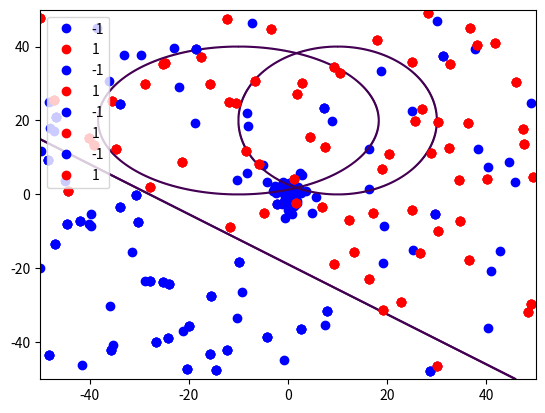

Write Python code to recreate this figure. (Note: this script raises an exception after producing the figure.)
#!/usr/bin/env python3
# -*- coding: utf-8 -*-
"""
Created on Mon Mar 30 17:21:36 2020

[redacted]
"""

# -*- coding: utf-8 -*-
import numpy as np
import matplotlib.pyplot as plt


# Fijamos la semilla
np.random.seed(1)


def simula_unif(N, dim, rango):
	return np.random.uniform(rango[0],rango[1],(N,dim))

def simula_gaus(N, dim, sigma):
    media = 0    
    out = np.zeros((N,dim),np.float64)        
    for i in range(N):
        # Para cada columna dim se emplea un sigma determinado. Es decir, para 
        # la primera columna se usará una N(0,sqrt(5)) y para la segunda N(0,sqrt(7))
        out[i,:] = np.random.normal(loc=media, scale=np.sqrt(sigma), size=dim)
        
    return out


def simula_recta(intervalo):
    points = np.random.uniform(intervalo[0], intervalo[1], size=(2, 2))
    x1 = points[0,0]
    x2 = points[1,0]
    y1 = points[0,1]
    y2 = points[1,1]
    # y = a*x + b
    a = (y2-y1)/(x2-x1) # Calculo de la pendiente.
    b = y1 - a*x1       # Calculo del termino independiente.
    
    return a, b

def calcula_fallo(ptos, labl, f):
    neg_mal=0;
    pos_mal=0;
    pos=0;
    neg=0;
    for i in range(len(ptos)):
        if(labl[i]!=f(ptos[i][0],ptos[i][1]) and labl[i]<0):
            neg_mal+=1
            neg+=1
        elif(labl[i]<0):
            neg+=1
        if(labl[i]!=f(ptos[i][0],ptos[i][1]) and labl[i]>0):
            pos_mal+=1
            pos+=1
        elif(labl[i]>0):
            pos+=1
    return pos, neg, pos_mal, neg_mal
            

#Función que devuelve el signo de f
def signof(x,y,intervalo,a,b):
    return np.sign(y-a*x-b)

print ('Ejericio 1 a) Representación de la nube unif\n')
ptos=simula_unif(50,2,[-50,50])
for i in range(50):
    plt.plot(ptos[i][0], ptos[i][1], 'bo')
plt.show()

input("\n--- Pulsar tecla para continuar ---\n")

print ('Ejericio 1 b) Representación de la nube gaus\n')

gaus=simula_gaus(50,2,[5,7])
for i in range(50):
    plt.plot(gaus[i][0], gaus[i][1], 'bo')
plt.show()

input("\n--- Pulsar tecla para continuar ---\n")

print ('Ejercicio 2 a) Establezco etiquetas a los puntos del 1 a)\n')

#Función para establecer las etiquetas
def setLabels(ptos, f, noisepos, noiseneg, interv,a,b):
    y=[]
    indices_pos=[]
    indices_neg=[]
    for i in range(len(ptos)):
        valor=f(ptos[i][0], ptos[i][1], interv,a,b)
        y.append(valor)
        if(valor==-1):
            indices_neg.append(i)
        if(valor==1):
            indices_pos.append(i)
        
    if(noisepos<100):
        num=int((noisepos/100)*len(indices_pos))
        chosen=np.random.randint(0,len(indices_pos)-1, num)
        for i in range(len(chosen)):
            y[indices_pos[chosen[i]]]=y[indices_pos[chosen[i]]]*(-1)
    if(noiseneg<100):
        num=int((noiseneg/100)*len(indices_neg))
        chosen=np.random.randint(0,len(indices_neg)-1, num)
        for i in range(len(chosen)):
            y[indices_neg[chosen[i]]]=y[indices_neg[chosen[i]]]*(-1)
    return y
ptos=simula_unif(100,2,[-50,50])
a, b=simula_recta([-50,50])
y2=setLabels(ptos, signof, 101, 101,[-50,50],a,b) #101 para que no haya ruido



delta=0.025
xrange = np.arange(-50, 50, delta)
yrange = np.arange(-50, 50, delta)
X, Y = np.meshgrid(xrange,yrange)
G=Y-a*X-b
plt.contour(X,Y,G,[0])

#Pintamos resultados:
etiqueta1=0
etiqueta2=0
for i in range(len(ptos)):
    if(y2[i]==-1):
        if(etiqueta1==0):
                plt.plot(ptos[i][0], ptos[i][1], 'bo', label='-1')
                etiqueta1=1
        else:
            plt.plot(ptos[i][0], ptos[i][1],  'bo')
    if(y2[i]==1):
        if(etiqueta2==0):
            plt.plot(ptos[i][0], ptos[i][1],  'ro', label='1')
            etiqueta2=1
        else:
            plt.plot(ptos[i][0], ptos[i][1],  'ro')
plt.legend(loc=2)
plt.show()


input("\n--- Pulsar tecla para continuar ---\n")

print ('Ejercicio 2 b) Establezco ruido\n')
#10% de ruido a los puntos anteriores con la recta anterior

y2=setLabels(ptos, signof, 10, 10,[-50,50],a,b) 

delta=0.025
xrange = np.arange(-50, 50, delta)
yrange = np.arange(-50, 50, delta)
X, Y = np.meshgrid(xrange,yrange)
G=Y-a*X-b
plt.contour(X,Y,G,[0])


#Pintamos resultados:
etiqueta1=0
etiqueta2=0
for i in range(len(ptos)):
    if(y2[i]==-1):
        if(etiqueta1==0):
                plt.plot(ptos[i][0], ptos[i][1], 'bo', label='-1')
                etiqueta1=1
        else:
            plt.plot(ptos[i][0], ptos[i][1],  'bo')
    if(y2[i]==1):
        if(etiqueta2==0):
            plt.plot(ptos[i][0], ptos[i][1],  'ro', label='1')
            etiqueta2=1
        else:
            plt.plot(ptos[i][0], ptos[i][1],  'ro')
plt.legend(loc=2)
plt.show()
####################################33
neg_mal=0;
pos_mal=0;
pos=0;
neg=0;
for i in range(len(ptos)):
    if(y2[i]<0):
        if(y2[i]!=signof(ptos[i][0],ptos[i][1],[-50,50],a,b)):
            pos_mal+=1
        neg+=1
    if(y2[i]>0):
        if(y2[i]!=signof(ptos[i][0],ptos[i][1],[-50,50],a,b)):
            neg_mal+=1
        pos+=1

##########################################3
print(neg_mal)
print(neg)
print(pos_mal)
print(pos)
print("ERROR en la recta de las negativas:", neg_mal*100/neg)
print("ERROR en la recta de las positivas:", pos_mal*100/pos)

input("\n--- Pulsar tecla para continuar ---\n")

print ('Ejercicio 2c). Uso diferentes funciones para las etiquetas:\n')

def f1(x,y):
    return np.sign((x-10)**2+(y-20)**2-400)

def f2(x,y):
    return np.sign(0.5*(x+10)**2+(y-20)**2-400)

def f3(x,y):
    return np.sign(0.5*(x-10)**2+(y+20)**2-400)

def f4(x,y):
    return np.sign(y-20*x**2-5*x+3)

#Función para establecer las etiquetas adaptado a este ejercicio
def setLabels3(ptos, f, noisepos, noiseneg, interv):
    y=[]
    indices_pos=[]
    indices_neg=[]
    for i in range(len(ptos)):
        valor=f(ptos[i][0], ptos[i][1], interv)
        y.append(valor)
        if(valor==-1):
            indices_neg.append(i)
        if(valor==1):
            indices_pos.append(i)
        
    if(noisepos<100):
        num=int((noisepos/100)*len(indices_pos))
        chosen=np.random.randint(0,len(indices_pos)-1, num)
        for i in range(len(chosen)):
            y[indices_pos[chosen[i]]]=y[indices_pos[chosen[i]]]*(-1)
    if(noisepos<100):
        num=int((noisepos/100)*len(indices_neg))
        chosen=np.random.randint(0,len(indices_neg)-1, num)
        for i in range(len(chosen)):
            y[indices_neg[chosen[i]]]=y[indices_neg[chosen[i]]]*(-1)
    return y

print ('Para la función 1:\n')



delta=0.025
xrange = np.arange(-50, 50, delta)
yrange = np.arange(-50, 50, delta)
X, Y = np.meshgrid(xrange,yrange)
G=f1(X,Y)
plt.contour(X,Y,G,[0])

#Pintamos resultados:
etiqueta1=0
etiqueta2=0
for i in range(len(ptos)):
    if(y2[i]==-1):
        if(etiqueta1==0):
                plt.plot(ptos[i][0], ptos[i][1], 'bo', label='-1')
                etiqueta1=1
        else:
            plt.plot(ptos[i][0], ptos[i][1],  'bo')
    if(y2[i]==1):
        if(etiqueta2==0):
            plt.plot(ptos[i][0], ptos[i][1],  'ro', label='1')
            etiqueta2=1
        else:
            plt.plot(ptos[i][0], ptos[i][1],  'ro')
plt.legend(loc=2)
plt.show()

pos, neg, pos_mal, neg_mal=calcula_fallo(ptos,y2,f1)
print("ERROR en la funcion de las negativas:", neg_mal*100/neg)
print("ERROR en la funcion de las positivas:", pos_mal*100/pos)


input("\n--- Pulsar tecla para continuar ---\n")

print ('Para la función 2:\n')




delta=0.025
xrange = np.arange(-50, 50, delta)
yrange = np.arange(-50, 50, delta)
X, Y = np.meshgrid(xrange,yrange)
G=f2(X,Y)
plt.contour(X,Y,G,[0])

#Pintamos resultados:
etiqueta1=0
etiqueta2=0
for i in range(len(ptos)):
    if(y2[i]==-1):
        if(etiqueta1==0):
                plt.plot(ptos[i][0], ptos[i][1], 'bo', label='-1')
                etiqueta1=1
        else:
            plt.plot(ptos[i][0], ptos[i][1],  'bo')
    if(y2[i]==1):
        if(etiqueta2==0):
            plt.plot(ptos[i][0], ptos[i][1],  'ro', label='1')
            etiqueta2=1
        else:
            plt.plot(ptos[i][0], ptos[i][1],  'ro')
plt.legend(loc=2)
plt.show()

pos, neg, pos_mal, neg_mal=calcula_fallo(ptos,y2,f2)
print("ERROR en la funcion de las negativas:", neg_mal*100/neg)
print("ERROR en la funcion de las positivas:", pos_mal*100/pos)

input("\n--- Pulsar tecla para continuar ---\n")

print ('Para la función 3:\n')



delta=0.025
xrange = np.arange(-50, 50, delta)
yrange = np.arange(-50, 50, delta)
X, Y = np.meshgrid(xrange,yrange)
G=f3(X,Y)
plt.contour(X,Y,G,[0])

#Pintamos resultados:
etiqueta1=0
etiqueta2=0
for i in range(len(ptos)):
    if(y2[i]==-1):
        if(etiqueta1==0):
                plt.plot(ptos[i][0], ptos[i][1], 'bo', label='-1')
                etiqueta1=1
        else:
            plt.plot(ptos[i][0], ptos[i][1],  'bo')
    if(y2[i]==1):
        if(etiqueta2==0):
            plt.plot(ptos[i][0], ptos[i][1],  'ro', label='1')
            etiqueta2=1
        else:
            plt.plot(ptos[i][0], ptos[i][1],  'ro')
plt.legend(loc=2)
plt.show()

pos, neg, pos_mal, neg_mal=calcula_fallo(ptos,y2,f3)
print("ERROR en la funcion de las negativas:", neg_mal*100/neg)
print("ERROR en la funcion de las positivas:", pos_mal*100/pos)

input("\n--- Pulsar tecla para continuar ---\n")

print ('Para la función 4:\n')


delta=0.025
xrange = np.arange(-50, 50, delta)
yrange = np.arange(-50, 50, delta)
X, Y = np.meshgrid(xrange,yrange)
G=f4(X,Y)
plt.contour(X,Y,G,[0])

#Pintamos resultados:
etiqueta1=0
etiqueta2=0
for i in range(len(ptos)):
    if(y2[i]==-1):
        if(etiqueta1==0):
                plt.plot(ptos[i][0], ptos[i][1], 'bo', label='-1')
                etiqueta1=1
        else:
            plt.plot(ptos[i][0], ptos[i][1],  'bo')
    if(y2[i]==1):
        if(etiqueta2==0):
            plt.plot(ptos[i][0], ptos[i][1],  'ro', label='1')
            etiqueta2=1
        else:
            plt.plot(ptos[i][0], ptos[i][1],  'ro')
plt.legend(loc=2)
plt.show()

pos, neg, pos_mal, neg_mal=calcula_fallo(ptos,y2,f4)
print("ERROR en la funcion de las negativas:", neg_mal*100/neg)
print("ERROR en la funcion de las positivas:", pos_mal*100/pos)

